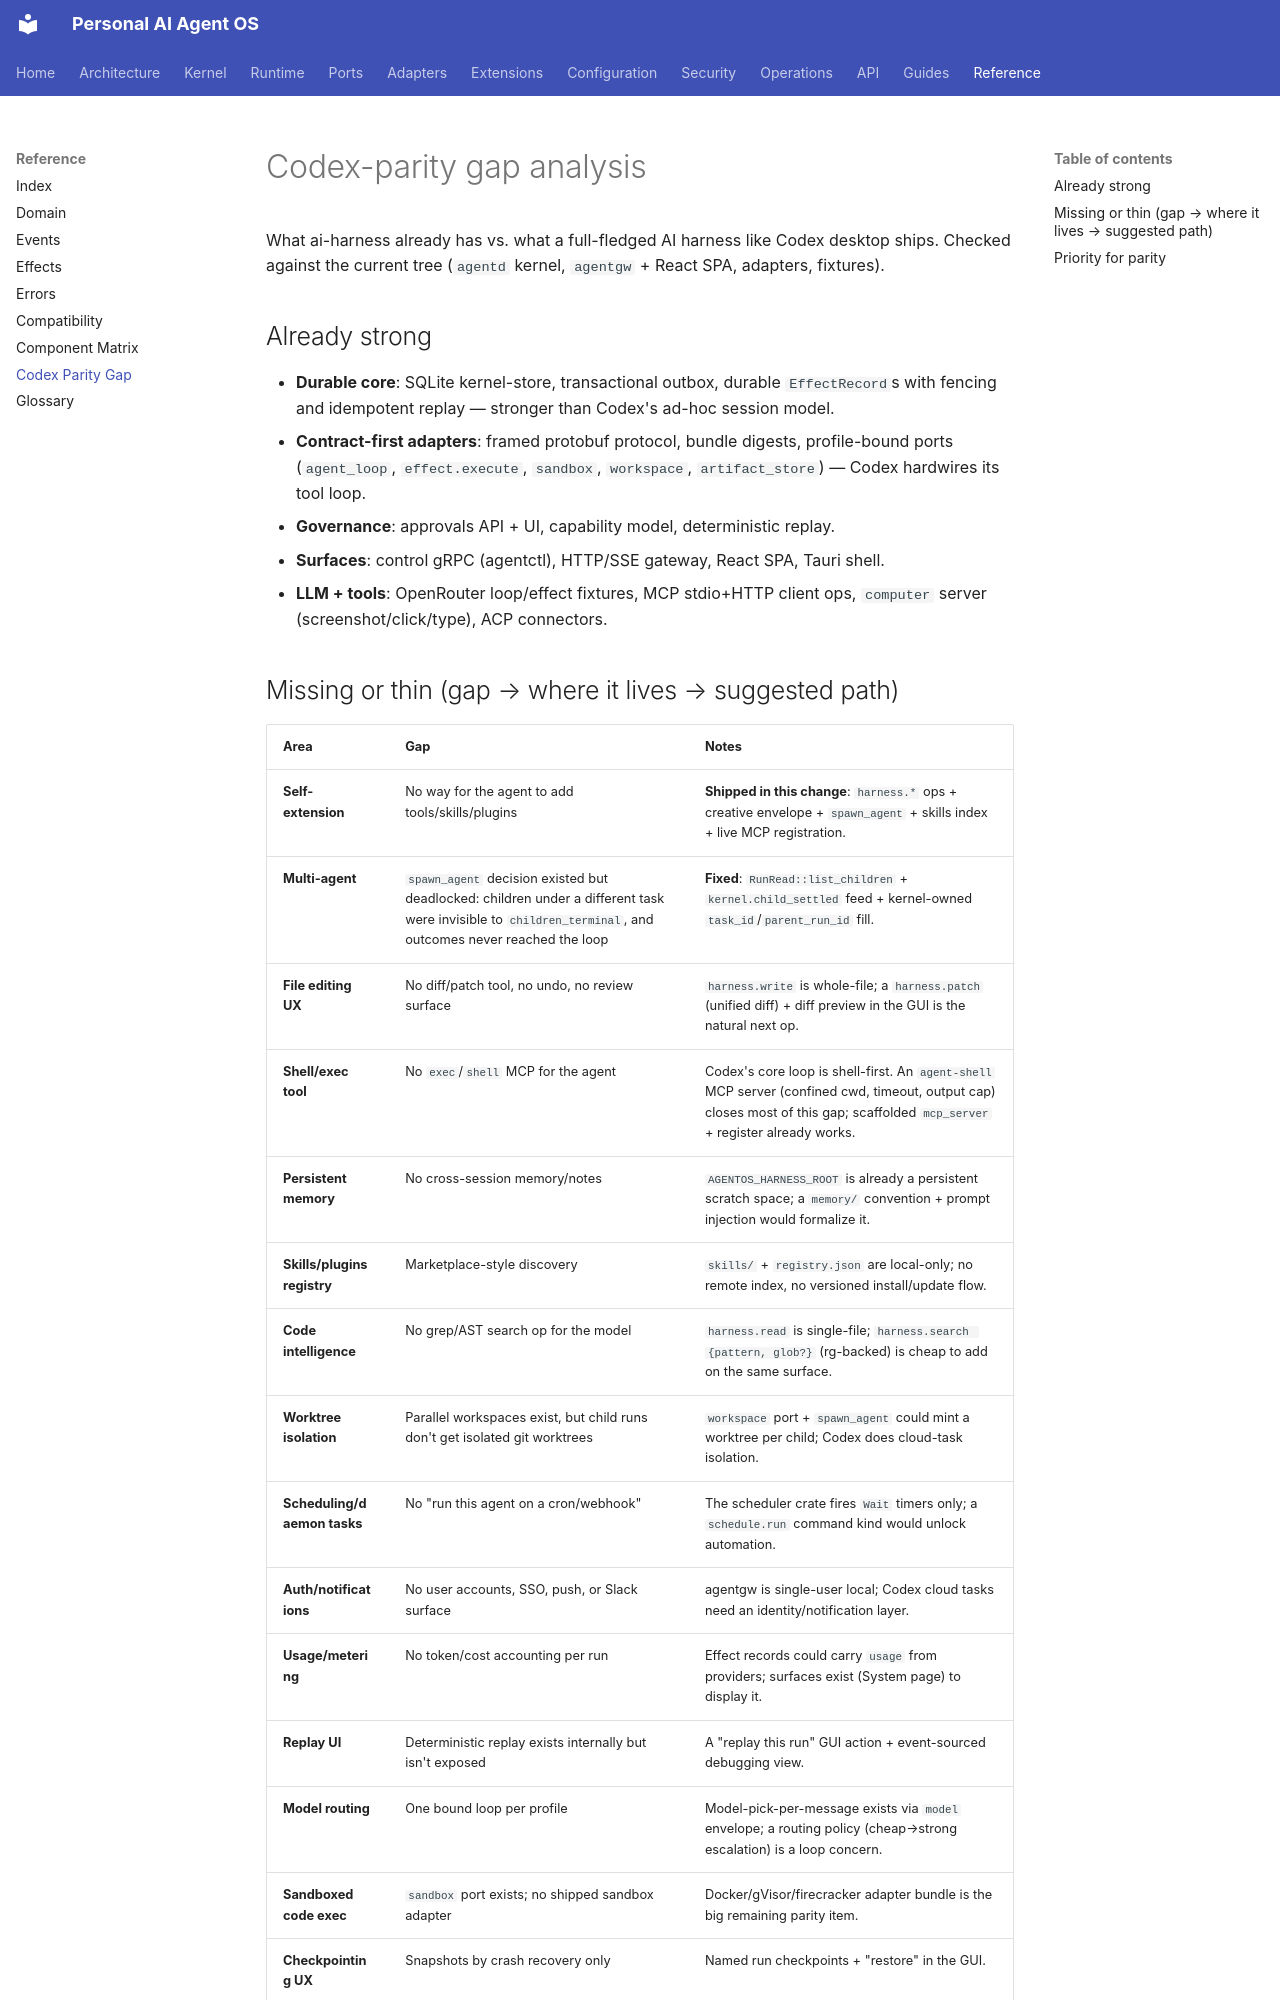

repository: Beyon-Digital/ai-harness · page: reference/codex-parity-gap/index.html · generator: mkdocs

# Codex-parity gap analysis

What ai-harness already has vs. what a full-fledged AI harness like Codex
desktop ships. Checked against the current tree (`agentd` kernel, `agentgw` +
React SPA, adapters, fixtures).

## Already strong

- **Durable core**: SQLite kernel-store, transactional outbox, durable
  `EffectRecord`s with fencing and idempotent replay — stronger than Codex's
  ad-hoc session model.
- **Contract-first adapters**: framed protobuf protocol, bundle digests,
  profile-bound ports (`agent_loop`, `effect.execute`, `sandbox`, `workspace`,
  `artifact_store`) — Codex hardwires its tool loop.
- **Governance**: approvals API + UI, capability model, deterministic replay.
- **Surfaces**: control gRPC (agentctl), HTTP/SSE gateway, React SPA, Tauri
  shell.
- **LLM + tools**: OpenRouter loop/effect fixtures, MCP stdio+HTTP client ops,
  `computer` server (screenshot/click/type), ACP connectors.
